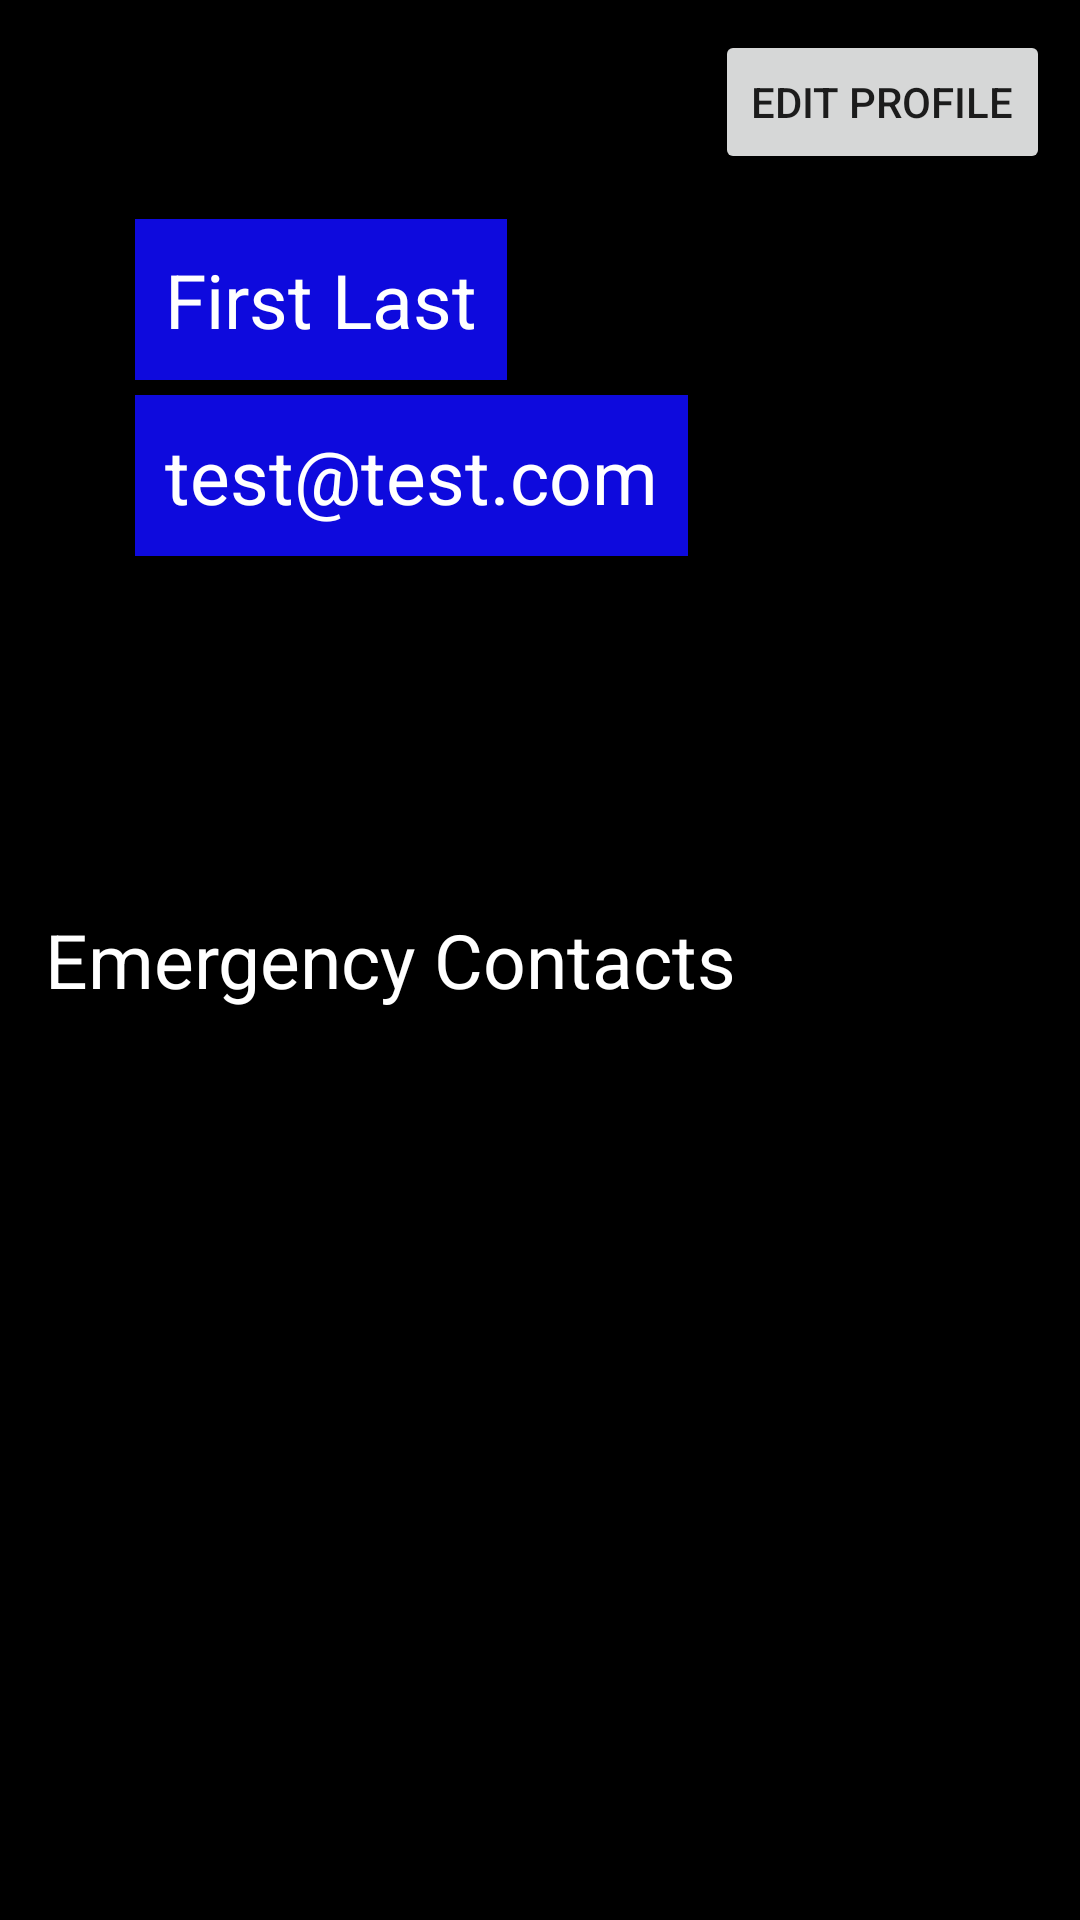

Write the Android layout XML for this screen, with the resource values it uses.
<!-- AndroidManifest.xml: application theme Theme.NightLifeApp -->
<!-- res/layout/profile.xml -->
<?xml version="1.0" encoding="utf-8"?>
<RelativeLayout xmlns:android="http://schemas.android.com/apk/res/android"
    xmlns:tools="http://schemas.android.com/tools"
    android:layout_width="match_parent"
    android:layout_height="match_parent"
    android:background="@color/black">

    <Button
        android:id="@+id/btEditProfile"
        android:layout_width="wrap_content"
        android:layout_height="wrap_content"
        android:layout_alignParentEnd="true"
        android:layout_marginStart="10sp"
        android:layout_marginTop="10sp"
        android:layout_marginEnd="10sp"
        android:layout_marginBottom="10sp"
        android:text="Edit Profile" />

    <ImageView
        android:id="@+id/ivProfile"
        android:layout_width="wrap_content"
        android:layout_height="wrap_content"
        android:layout_below="@id/btEditProfile"
        android:layout_marginLeft="30sp"
        android:layout_marginRight="15sp"
        tools:srcCompat="@tools:sample/avatars" />

    <TextView
        android:id="@+id/tvName"
        android:layout_width="wrap_content"
        android:layout_height="wrap_content"
        android:layout_alignTop="@id/ivProfile"
        android:layout_marginVertical="5sp"
        android:layout_toRightOf="@id/ivProfile"
        android:background="@color/blue"
        android:padding="10sp"
        android:text="First Last"
        android:textAlignment="center"
        android:textColor="@color/white"
        android:textSize="25sp" />

    <TextView
        android:id="@+id/tvEmail"
        android:layout_width="wrap_content"
        android:layout_height="wrap_content"
        android:layout_below="@id/tvName"
        android:layout_toRightOf="@id/ivProfile"
        android:background="@color/blue"
        android:padding="10sp"
        android:text="test@test.com"
        android:textAlignment="center"
        android:textColor="@color/white"
        android:textSize="25sp" />

    <TextView
        android:id="@+id/tvEmergency"
        android:layout_width="wrap_content"
        android:layout_height="wrap_content"
        android:layout_centerVertical="true"
        android:layout_margin="15sp"
        android:text="Emergency Contacts"
        android:textColor="@color/white"
        android:textSize="25sp" />

    <androidx.recyclerview.widget.RecyclerView
        android:layout_width="match_parent"
        android:layout_height="wrap_content"
        android:layout_below="@id/tvEmergency"
        android:layout_marginHorizontal="10sp"
        android:background="@color/blue" />
</RelativeLayout>
<!-- resources referenced by this layout -->
<resources>
  <color name="black">#FF000000</color>
  <color name="blue">#0E0ADD</color>
  <color name="white">#FFFFFFFF</color>
  <style name="Theme.NightLifeApp" parent="Theme.MaterialComponents.DayNight.DarkActionBar">
          
          <item name="colorPrimary">@color/blue</item>
          <item name="colorPrimaryVariant">@color/purple_700</item>
          <item name="colorOnPrimary">@color/white</item>
          
          <item name="colorSecondary">@color/teal_200</item>
          <item name="colorSecondaryVariant">@color/teal_700</item>
          <item name="colorOnSecondary">@color/black</item>
          
          <item name="android:statusBarColor" tools:targetApi="l">?attr/colorPrimaryVariant</item>
          
          <item name="android:navigationBarColor">@color/black</item>
      </style>
  <color name="purple_700">#FF3700B3</color>
  <color name="teal_200">#FF03DAC5</color>
  <color name="teal_700">#FF018786</color>
</resources>
